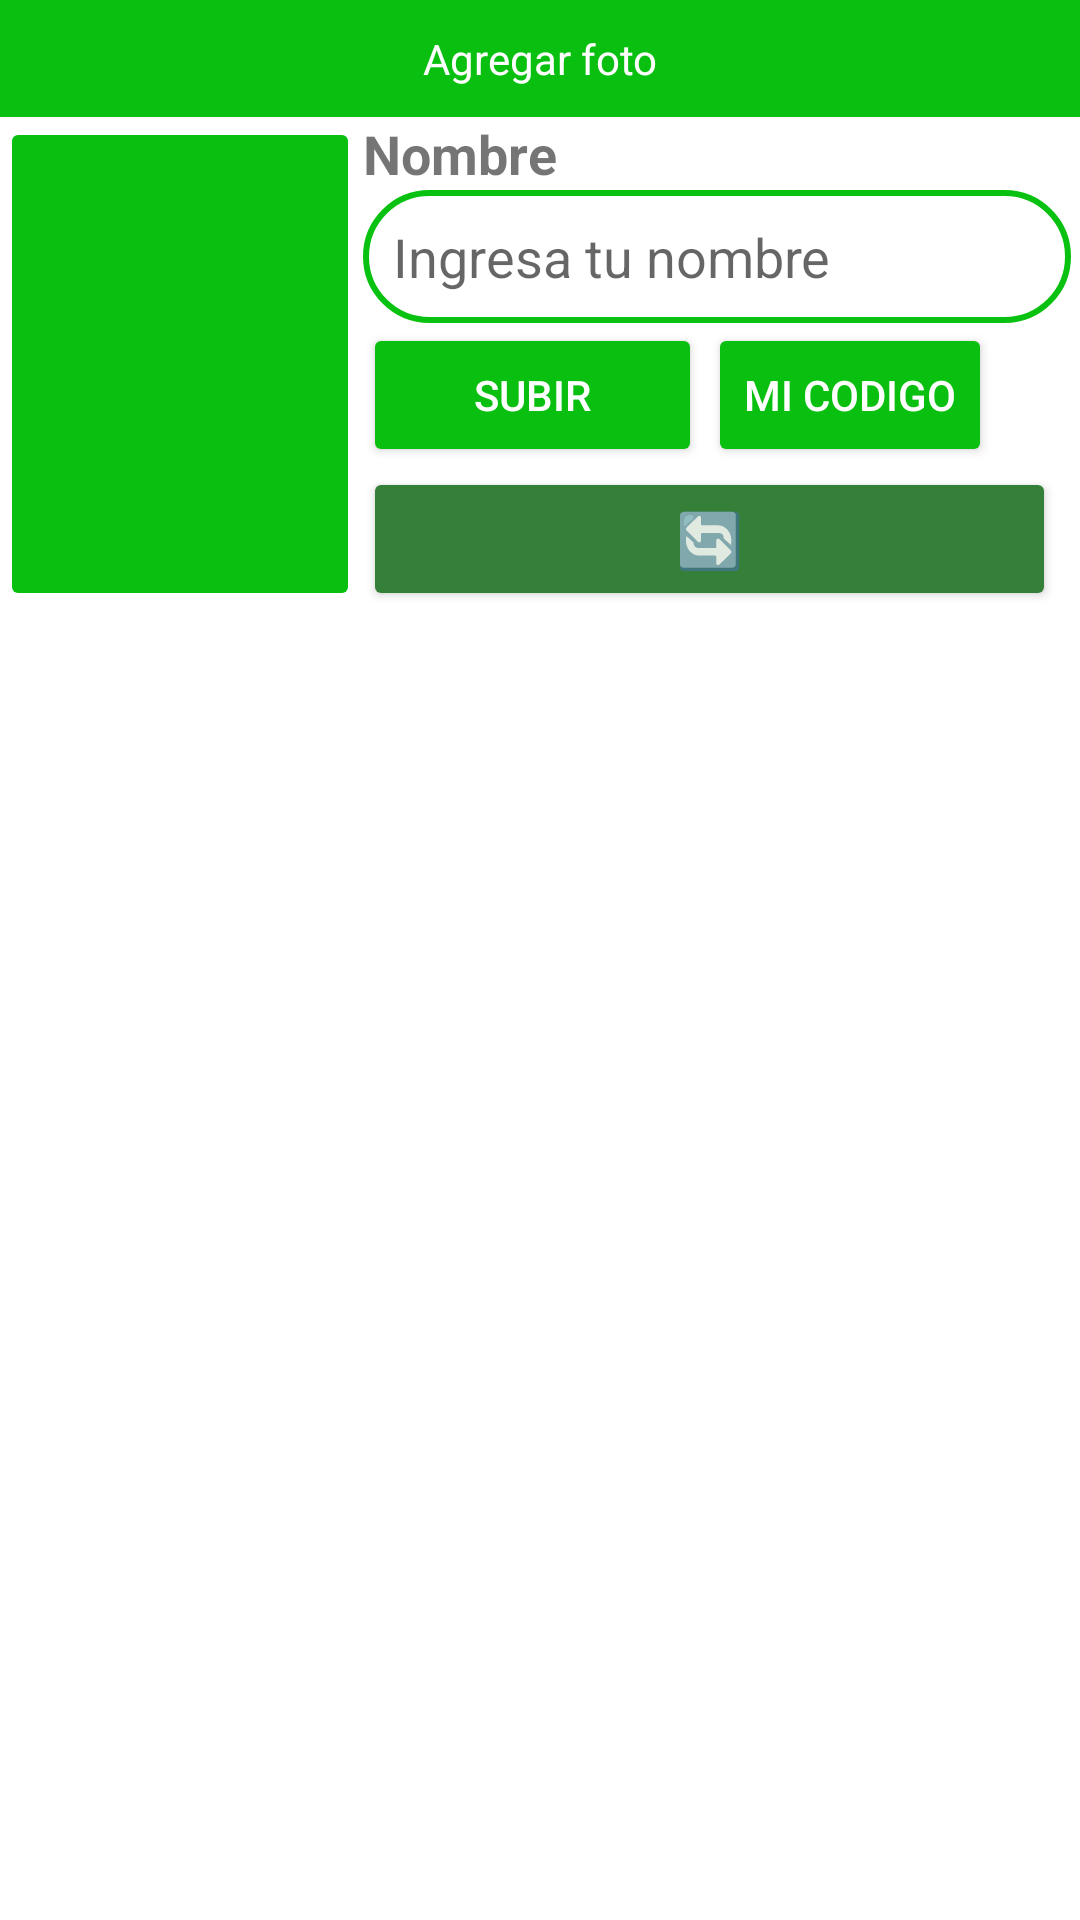

This screen was rendered from an Android layout file. Write that file and the resources it references.
<!-- AndroidManifest.xml: application theme Theme.Plantas -->
<!-- res/layout/fragment_slideshow.xml -->
<?xml version="1.0" encoding="utf-8"?>
<androidx.constraintlayout.widget.ConstraintLayout xmlns:android="http://schemas.android.com/apk/res/android"
    xmlns:app="http://schemas.android.com/apk/res-auto"
    xmlns:tools="http://schemas.android.com/tools"
    android:id="@+id/main"
    android:layout_width="match_parent"
    android:layout_height="match_parent"
    tools:context=".Fotos_planta">

    <LinearLayout
        android:layout_width="match_parent"
        android:layout_height="wrap_content"
        android:orientation="vertical"
        android:layout_marginTop="48dp">

        <TextView
            android:id="@+id/view"
            android:layout_width="match_parent"
            android:layout_height="wrap_content"
            android:background="@color/verde_lima"
            android:gravity="center"
            android:text="Agregar foto"
            android:textColor="#FFFFFF"
            android:padding="10dp" />

        <LinearLayout
            android:layout_width="match_parent"
            android:layout_height="wrap_content"
            android:orientation="horizontal">

            <ImageButton
                android:id="@+id/btn_subir_foto"
                android:layout_width="0dp"
                android:layout_height="match_parent"
                android:layout_weight="1"
                android:backgroundTint="@color/verde_lima"
                android:maxWidth="60dp"
                android:maxHeight="60dp"
                android:scaleType="centerInside"
                android:src="@drawable/ic_menu_camera" />

            <LinearLayout
                android:layout_width="0dp"
                android:layout_height="wrap_content"
                android:layout_weight="2"
                android:orientation="vertical"
                android:paddingLeft="1dp">

                <TextView
                    android:id="@+id/tv_title"
                    android:layout_width="wrap_content"
                    android:layout_height="wrap_content"
                    android:text="Nombre"
                    android:textSize="18sp"
                    android:textStyle="bold" />

                <EditText
                    android:id="@+id/et_plant_name"
                    android:layout_width="236dp"
                    android:layout_height="wrap_content"
                    android:background="@drawable/cuadrado_rendodo"
                    android:hint="Ingresa tu nombre"
                    android:padding="10dp" />

                <LinearLayout
                    android:layout_width="wrap_content"
                    android:layout_height="wrap_content"
                    android:orientation="horizontal">

                    <Button
                        android:id="@+id/btn_agregar_planta"
                        android:layout_width="113dp"
                        android:layout_height="match_parent"
                        android:backgroundTint="@color/verde_lima"
                        android:text="Subir"
                        android:textColor="@android:color/white" />

                    <Button
                        android:id="@+id/btn_mi_codigo"
                        android:layout_width="wrap_content"
                        android:layout_height="match_parent"
                        android:layout_marginStart="2dp"
                        android:backgroundTint="@color/verde_lima"
                        android:text="Mi codigo"
                        android:textColor="@android:color/white" />

                </LinearLayout>

                <Button
                    android:id="@+id/btn_refresh"
                    android:layout_width="231dp"
                    android:layout_height="wrap_content"
                    android:backgroundTint="#358038"
                    android:text="🔄️"
                    android:textSize="18sp"
                    app:layout_constraintBottom_toBottomOf="@+id/table_title"
                    app:layout_constraintEnd_toEndOf="parent"
                    app:layout_constraintHorizontal_bias="0.063"
                    app:layout_constraintStart_toStartOf="parent"
                    app:layout_constraintTop_toTopOf="@+id/table_title"
                    app:layout_constraintVertical_bias="0.636" />
            </LinearLayout>
        </LinearLayout>
    </LinearLayout>

    <LinearLayout
        android:layout_width="411dp"
        android:layout_height="730dp"
        android:orientation="vertical">

        <LinearLayout
            android:layout_width="match_parent"
            android:layout_height="wrap_content"
            android:gravity="center"
            android:orientation="horizontal">

        </LinearLayout>

        <FrameLayout
            android:layout_width="11dp"
            android:layout_height="199dp"
            android:layout_margin="8dp">

        </FrameLayout>

        <androidx.recyclerview.widget.RecyclerView
            android:id="@+id/recyclerViewFotos"
            android:layout_width="363dp"
            android:layout_height="400dp"
            android:padding="8dp"
            app:layout_constraintBottom_toBottomOf="parent"
            app:layout_constraintEnd_toEndOf="parent"
            app:layout_constraintStart_toStartOf="parent"
            app:layout_constraintTop_toBottomOf="@+id/linearLayout" />


    </LinearLayout>
</androidx.constraintlayout.widget.ConstraintLayout>
<!-- resources referenced by this layout -->
<resources>
  <color name="verde_lima">#09C010</color>
  <!-- drawable cuadrado_rendodo (drawable) -->
  <shape xmlns:android="http://schemas.android.com/apk/res/android">
      <solid android:color="@android:color/transparent" /> 
      <stroke android:width="2dp" android:color="#09C110" /> 
      <corners android:radius="50dp" /> 
  </shape>
  <style name="Theme.Plantas" parent="Theme.MaterialComponents.DayNight.DarkActionBar">
          
          <item name="colorPrimary">@color/verde_lima</item>
          <item name="colorPrimaryVariant">@color/verde_lima_oscuro</item>
          <item name="colorOnPrimary">@color/white</item>
          
          <item name="colorSecondary">@color/verde_lima</item>
          <item name="colorSecondaryVariant">@color/verde_lima_oscuro</item>
          <item name="colorOnSecondary">@color/white</item>
          
          <item name="android:statusBarColor">?attr/colorPrimaryVariant</item>
          
      </style>
  <color name="verde_lima_oscuro">#09760D</color>
  <color name="white">#FFFFFFFF</color>
</resources>
